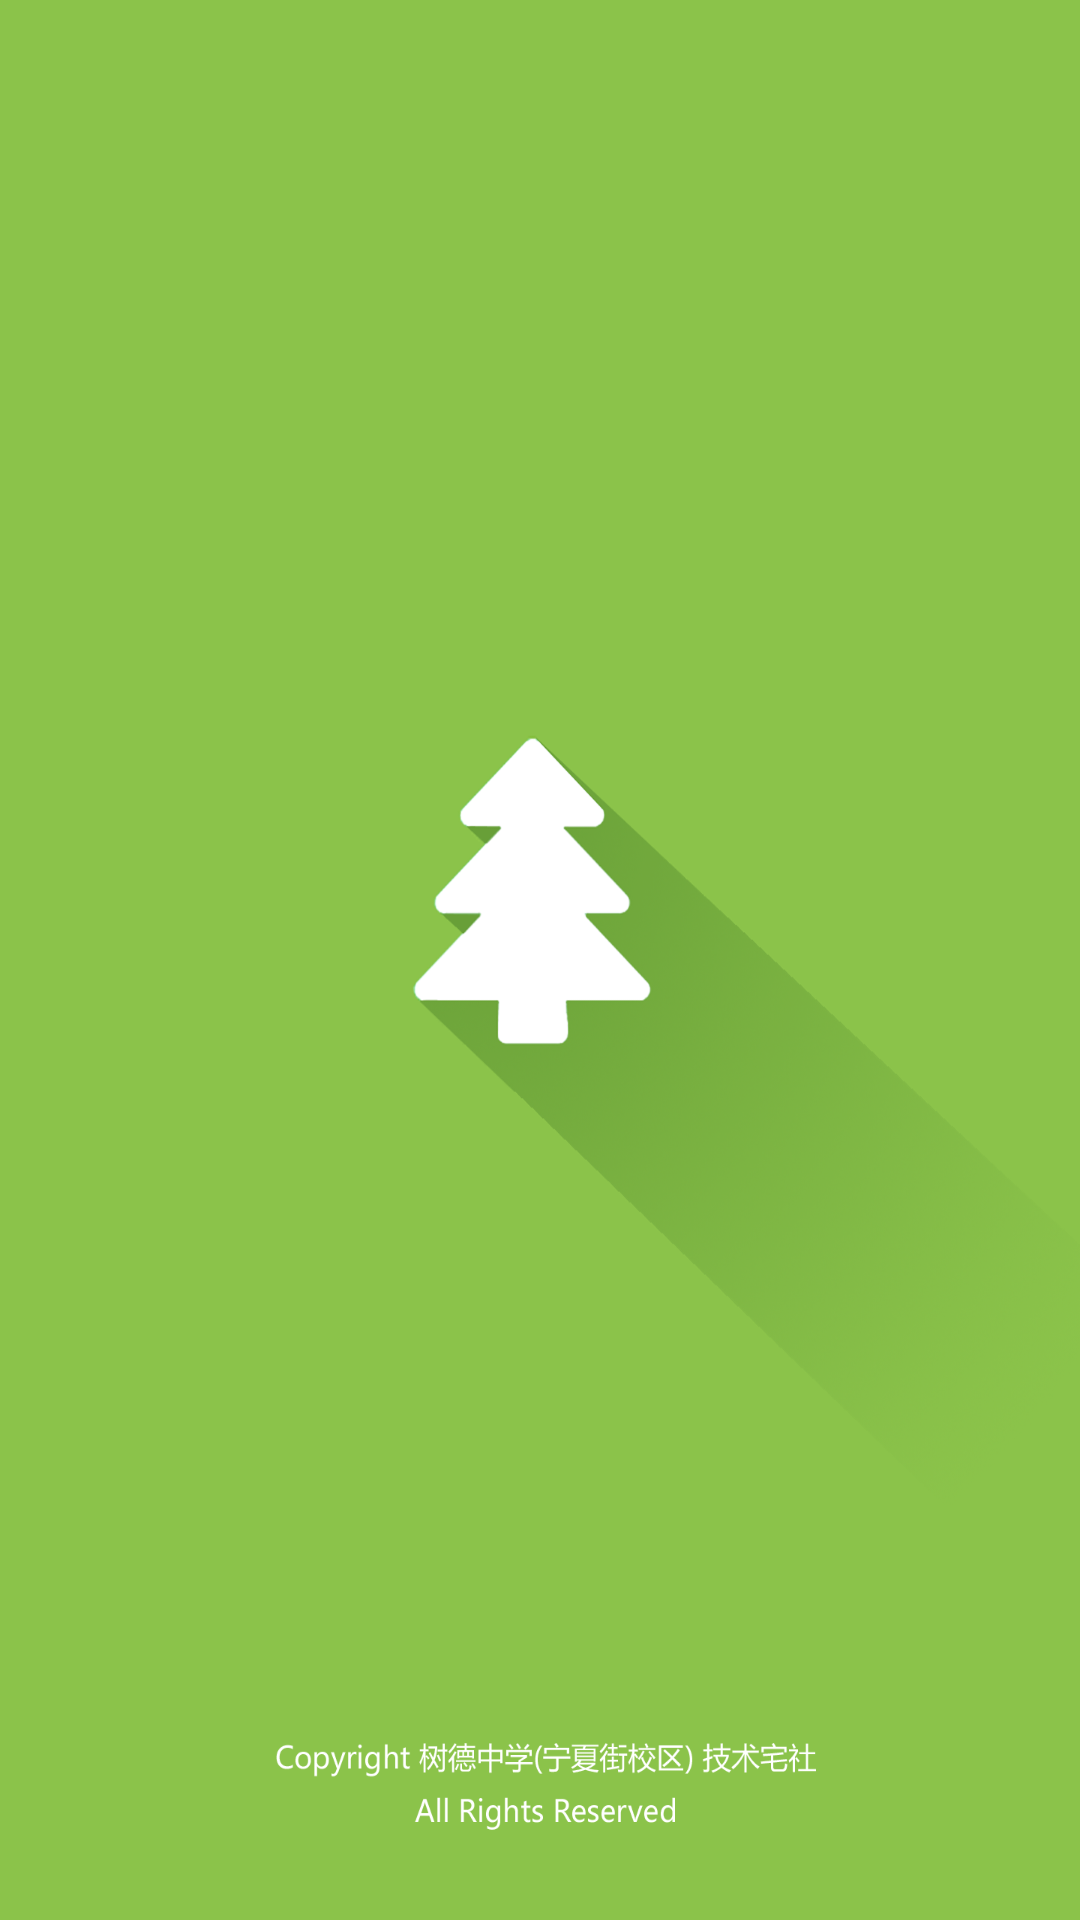

Write the Android layout XML for this screen, with the resource values it uses.
<!-- AndroidManifest.xml: application theme AppTheme.NoActionBar -->
<!-- res/layout/mdactivity_main.xml -->
<?xml version="1.0" encoding="utf-8"?>

<RelativeLayout xmlns:android="http://schemas.android.com/apk/res/android"
    android:layout_width="match_parent"
    android:layout_height="match_parent"
    android:id="@+id/all_view">


<android.support.v4.widget.DrawerLayout xmlns:android="http://schemas.android.com/apk/res/android"
    xmlns:app="http://schemas.android.com/apk/res-auto"
    xmlns:tools="http://schemas.android.com/tools" android:id="@+id/drawer_layout"
    android:layout_width="match_parent" android:layout_height="match_parent"
    android:fitsSystemWindows="true" tools:openDrawer="start">

    <include layout="@layout/app_bar_main" android:layout_width="match_parent"
        android:layout_height="match_parent" />

    <android.support.design.widget.NavigationView android:id="@+id/nav_view"
        android:layout_width="wrap_content" android:layout_height="match_parent"
        android:layout_gravity="start" android:fitsSystemWindows="true"
        app:headerLayout="@layout/nav_header_main" app:menu="@menu/activity_main_drawer" />

</android.support.v4.widget.DrawerLayout>

    <ImageView
        android:layout_width="match_parent"
        android:layout_height="match_parent"
        android:id="@+id/initImageView"
        android:src="@drawable/init"
        android:scaleType="fitXY"
        android:layout_alignParentTop="true"
        android:layout_alignParentLeft="true"
        android:layout_alignParentStart="true" />

</RelativeLayout>
<!-- res/layout/app_bar_main.xml (included above) -->
<?xml version="1.0" encoding="utf-8"?>

<android.support.design.widget.CoordinatorLayout
    xmlns:android="http://schemas.android.com/apk/res/android"
    xmlns:app="http://schemas.android.com/apk/res-auto"
    xmlns:tools="http://schemas.android.com/tools" android:layout_width="match_parent"
    android:layout_height="match_parent" android:fitsSystemWindows="true"
    tools:context=".MainActivity">

    <android.support.design.widget.AppBarLayout android:layout_height="wrap_content"
        android:id="@+id/appBar"
        android:layout_width="match_parent" android:theme="@style/AppTheme.AppBarOverlay">

        <android.support.v7.widget.Toolbar android:id="@+id/toolbar"
            android:layout_width="match_parent" android:layout_height="?attr/actionBarSize"
            android:background="?attr/colorPrimary" app:popupTheme="@style/AppTheme.PopupOverlay" />

    </android.support.design.widget.AppBarLayout>

    <include layout="@layout/content_main" />

    <android.support.design.widget.FloatingActionButton android:id="@+id/fab"
        android:layout_width="wrap_content" android:layout_height="wrap_content"
        android:layout_gravity="bottom|end" android:layout_margin="@dimen/fab_margin"
        android:src="@drawable/ic_edit_white_3x" />

</android.support.design.widget.CoordinatorLayout>
<!-- res/layout/nav_header_main.xml (included above) -->
<?xml version="1.0" encoding="utf-8"?>

<RelativeLayout xmlns:android="http://schemas.android.com/apk/res/android"
    android:layout_width="match_parent" android:layout_height="@dimen/nav_header_height"
    android:background="@drawable/side_nav_bar"
    android:paddingBottom="@dimen/activity_vertical_margin"
    android:paddingLeft="@dimen/activity_horizontal_margin"
    android:paddingRight="@dimen/activity_horizontal_margin"
    android:paddingTop="@dimen/activity_vertical_margin"
    android:theme="@style/ThemeOverlay.AppCompat.Dark" android:orientation="vertical"
    android:gravity="bottom">

    <de.hdodenhof.circleimageview.CircleImageView
        android:layout_width="100dp" android:layout_height="100dp"
        android:paddingTop="@dimen/nav_header_vertical_spacing"
        android:src="@drawable/new_icon1"
        android:id="@+id/userImageView"
        android:layout_alignParentTop="true"
        android:layout_marginTop="15dp"
        android:layout_alignParentLeft="true"
        android:layout_alignParentStart="true" />

    <TextView
        android:layout_width="match_parent"
        android:layout_height="wrap_content"
        android:paddingTop="20dp"
        android:layout_marginRight="50dp"
        android:text="未登录"
        android:id="@+id/usernameTv"
        android:textAppearance="@style/TextAppearance.AppCompat.Body1"
        android:layout_alignParentBottom="true"
        android:layout_alignParentLeft="true"
        android:layout_alignParentStart="true" />

    <TextView android:layout_width="wrap_content"
        android:id="@+id/userScoreTv" android:layout_height="wrap_content"
        android:text="积分："
        android:layout_marginBottom="3dp"
        android:layout_alignTop="@+id/usernameTv"
        android:layout_alignParentLeft="true"
        android:layout_alignParentStart="true" />

    <ImageView
        android:layout_width="25dp"
        android:layout_height="25dp"
        android:layout_marginRight="10dp"
        android:src="@drawable/ic_exit_to_app_white_3x"
        android:id="@+id/exitImg"
        android:layout_alignParentBottom="true"
        android:layout_alignParentRight="true"
        android:layout_alignParentEnd="true" />

</RelativeLayout>
<!-- res/layout/content_main.xml (included above) -->
<?xml version="1.0" encoding="utf-8"?>

<RelativeLayout xmlns:android="http://schemas.android.com/apk/res/android"
    xmlns:tools="http://schemas.android.com/tools"
    xmlns:wheel="http://schemas.android.com/apk/res-auto"
    xmlns:app="http://schemas.android.com/apk/res-auto" android:layout_width="match_parent"
    android:layout_height="match_parent"
    app:layout_behavior="@string/appbar_scrolling_view_behavior"
    tools:showIn="@layout/app_bar_main"
    tools:context=".MainActivity">


    <com.pnikosis.materialishprogress.ProgressWheel
        android:layout_width="60dp"
        android:layout_height="60dp"
        android:id="@+id/progressBarLoading"
        android:layout_centerVertical="true"
        wheel:matProg_progressIndeterminate="true"
        wheel:matProg_barColor="@color/colorAccent"
        android:layout_centerHorizontal="true" />


    <com.sdzx.news.views.MyTouchDisableViewPager
        android:layout_width="match_parent"
        android:id="@+id/myMainPagerViewPager"
        android:layout_height="match_parent">

    </com.sdzx.news.views.MyTouchDisableViewPager>


</RelativeLayout>
<!-- resources referenced by this layout -->
<resources>
  <color name="colorAccent">#FF4081</color>
  <dimen name="activity_horizontal_margin">16dp</dimen>
  <dimen name="activity_vertical_margin">16dp</dimen>
  <dimen name="fab_margin">36dp</dimen>
  <dimen name="nav_header_height">200dp</dimen>
  <dimen name="nav_header_vertical_spacing">16dp</dimen>
  <!-- drawable init: png bitmap (drawable-xxxhdpi, 247986 bytes) -->
  <!-- drawable new_icon1: png bitmap (drawable-xxxhdpi, 20349 bytes) -->
  <!-- drawable side_nav_bar (drawable) -->
  <shape xmlns:android="http://schemas.android.com/apk/res/android"
      android:shape="rectangle" >
      <gradient
          android:startColor="#8bc34a"
          android:endColor="#388e3c"
          android:type="linear"
          android:angle="135"/>
  </shape>
  <style name="AppTheme.AppBarOverlay" parent="ThemeOverlay.AppCompat.Dark.ActionBar" />
  <style name="AppTheme.PopupOverlay" parent="ThemeOverlay.AppCompat.Light" />
  <style name="AppTheme.NoActionBar">
          
          <item name="windowActionBar">false</item>
          <item name="windowNoTitle">true</item>
  
      </style>
</resources>
